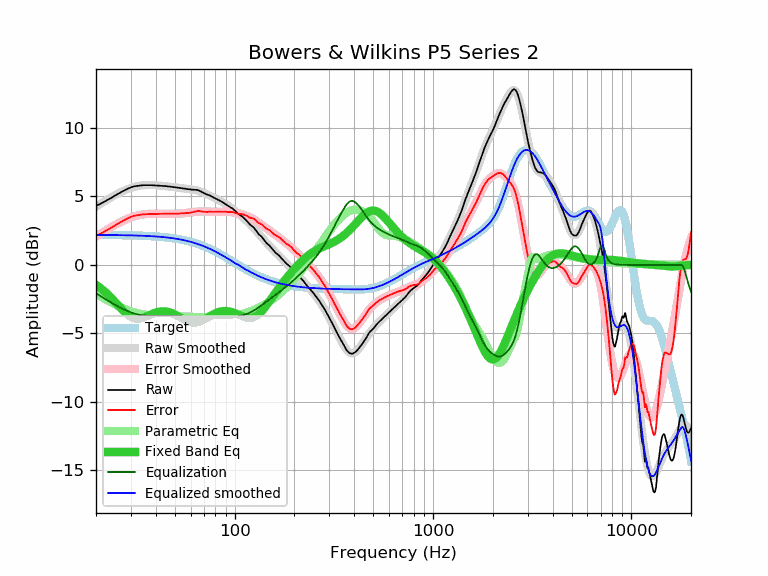

The data file committed next to this chart (first rows):
frequency, raw, error, smoothed, error_smoothed, equalization, parametric_eq, equalized_raw, equalized_smoothed, target
20, 4.31, 2.12, 4.25, 2.06, -2.06, -1.45, 2.25, 2.19, 2.19
21, 4.45, 2.26, 4.45, 2.26, -2.26, -1.67, 2.19, 2.19, 2.19
22, 4.61, 2.43, 4.63, 2.45, -2.45, -1.91, 2.16, 2.18, 2.18
23, 4.76, 2.58, 4.80, 2.62, -2.62, -2.17, 2.14, 2.18, 2.18
24, 4.91, 2.73, 4.96, 2.78, -2.78, -2.44, 2.13, 2.18, 2.18
25, 5.07, 2.89, 5.10, 2.92, -2.92, -2.72, 2.15, 2.18, 2.18
26, 5.21, 3.04, 5.23, 3.06, -3.06, -2.99, 2.15, 2.17, 2.17
27, 5.34, 3.17, 5.35, 3.18, -3.18, -3.25, 2.16, 2.17, 2.17
28, 5.46, 3.29, 5.45, 3.29, -3.29, -3.48, 2.17, 2.17, 2.17
29, 5.57, 3.41, 5.54, 3.38, -3.38, -3.67, 2.19, 2.16, 2.16
30, 5.66, 3.50, 5.62, 3.46, -3.46, -3.82, 2.20, 2.16, 2.16
31, 5.73, 3.58, 5.68, 3.53, -3.53, -3.91, 2.20, 2.15, 2.15
32, 5.76, 3.62, 5.74, 3.59, -3.59, -3.95, 2.17, 2.14, 2.14
33, 5.79, 3.65, 5.78, 3.64, -3.64, -3.94, 2.15, 2.14, 2.14
34, 5.81, 3.68, 5.80, 3.67, -3.67, -3.90, 2.14, 2.13, 2.13
35, 5.82, 3.70, 5.82, 3.70, -3.70, -3.84, 2.12, 2.12, 2.12
36, 5.82, 3.70, 5.83, 3.72, -3.72, -3.76, 2.10, 2.12, 2.12
37, 5.82, 3.71, 5.84, 3.73, -3.73, -3.68, 2.09, 2.11, 2.11
38, 5.82, 3.72, 5.83, 3.74, -3.74, -3.61, 2.08, 2.10, 2.10
39, 5.81, 3.72, 5.83, 3.74, -3.74, -3.54, 2.07, 2.09, 2.09
40, 5.80, 3.72, 5.82, 3.74, -3.74, -3.48, 2.06, 2.08, 2.08
41, 5.79, 3.72, 5.80, 3.74, -3.74, -3.44, 2.05, 2.07, 2.07
42, 5.78, 3.73, 5.79, 3.74, -3.74, -3.41, 2.04, 2.05, 2.05
43, 5.77, 3.73, 5.78, 3.74, -3.74, -3.39, 2.03, 2.04, 2.04
44, 5.76, 3.73, 5.76, 3.73, -3.73, -3.39, 2.03, 2.03, 2.03
45, 5.75, 3.74, 5.75, 3.73, -3.73, -3.40, 2.02, 2.01, 2.01
46, 5.73, 3.73, 5.73, 3.73, -3.73, -3.42, 2.00, 2.00, 2.00
47, 5.72, 3.74, 5.71, 3.73, -3.73, -3.46, 1.99, 1.98, 1.98
48, 5.70, 3.74, 5.70, 3.74, -3.74, -3.50, 1.96, 1.96, 1.96
49, 5.68, 3.73, 5.68, 3.74, -3.74, -3.56, 1.94, 1.95, 1.95
50, 5.67, 3.74, 5.67, 3.74, -3.74, -3.62, 1.93, 1.93, 1.93
51, 5.65, 3.74, 5.65, 3.74, -3.74, -3.68, 1.91, 1.91, 1.91
52, 5.63, 3.74, 5.63, 3.75, -3.75, -3.75, 1.88, 1.89, 1.89
53, 5.62, 3.76, 5.62, 3.75, -3.75, -3.82, 1.87, 1.86, 1.86
54, 5.60, 3.76, 5.60, 3.76, -3.76, -3.89, 1.84, 1.84, 1.84
55, 5.58, 3.76, 5.59, 3.77, -3.77, -3.96, 1.81, 1.82, 1.82
56, 5.57, 3.78, 5.57, 3.78, -3.78, -4.02, 1.79, 1.79, 1.79
57, 5.55, 3.78, 5.56, 3.79, -3.79, -4.08, 1.76, 1.77, 1.77
58, 5.53, 3.79, 5.55, 3.80, -3.80, -4.12, 1.73, 1.74, 1.74
59, 5.52, 3.80, 5.53, 3.82, -3.82, -4.16, 1.70, 1.72, 1.72
60, 5.51, 3.82, 5.52, 3.83, -3.83, -4.19, 1.68, 1.69, 1.69
61, 5.49, 3.83, 5.51, 3.85, -3.85, -4.21, 1.64, 1.66, 1.66
62, 5.49, 3.86, 5.49, 3.86, -3.86, -4.22, 1.63, 1.63, 1.63
63, 5.48, 3.88, 5.47, 3.87, -3.87, -4.22, 1.61, 1.60, 1.60
64, 5.48, 3.91, 5.45, 3.88, -3.88, -4.21, 1.60, 1.57, 1.57
65, 5.46, 3.93, 5.43, 3.89, -3.89, -4.19, 1.57, 1.53, 1.53
66, 5.43, 3.93, 5.40, 3.90, -3.90, -4.16, 1.53, 1.50, 1.50
67, 5.39, 3.92, 5.37, 3.90, -3.90, -4.13, 1.49, 1.47, 1.47
68, 5.34, 3.91, 5.33, 3.90, -3.90, -4.09, 1.44, 1.43, 1.43
69, 5.29, 3.89, 5.30, 3.90, -3.90, -4.04, 1.39, 1.40, 1.40
70, 5.24, 3.88, 5.26, 3.90, -3.90, -4.00, 1.34, 1.36, 1.36
71, 5.20, 3.87, 5.22, 3.89, -3.89, -3.94, 1.31, 1.32, 1.33
72, 5.16, 3.87, 5.18, 3.89, -3.89, -3.89, 1.27, 1.29, 1.29
73, 5.12, 3.87, 5.14, 3.89, -3.89, -3.84, 1.23, 1.25, 1.25
74, 5.10, 3.89, 5.10, 3.89, -3.89, -3.79, 1.21, 1.21, 1.21
75, 5.07, 3.90, 5.06, 3.88, -3.88, -3.74, 1.19, 1.17, 1.17
76, 5.02, 3.89, 5.02, 3.88, -3.88, -3.69, 1.14, 1.13, 1.13
77, 4.97, 3.88, 4.97, 3.88, -3.88, -3.65, 1.09, 1.09, 1.09
78, 4.93, 3.88, 4.94, 3.88, -3.88, -3.60, 1.05, 1.05, 1.05
79, 4.89, 3.88, 4.90, 3.88, -3.88, -3.56, 1.01, 1.01, 1.01
... 553 more rows
